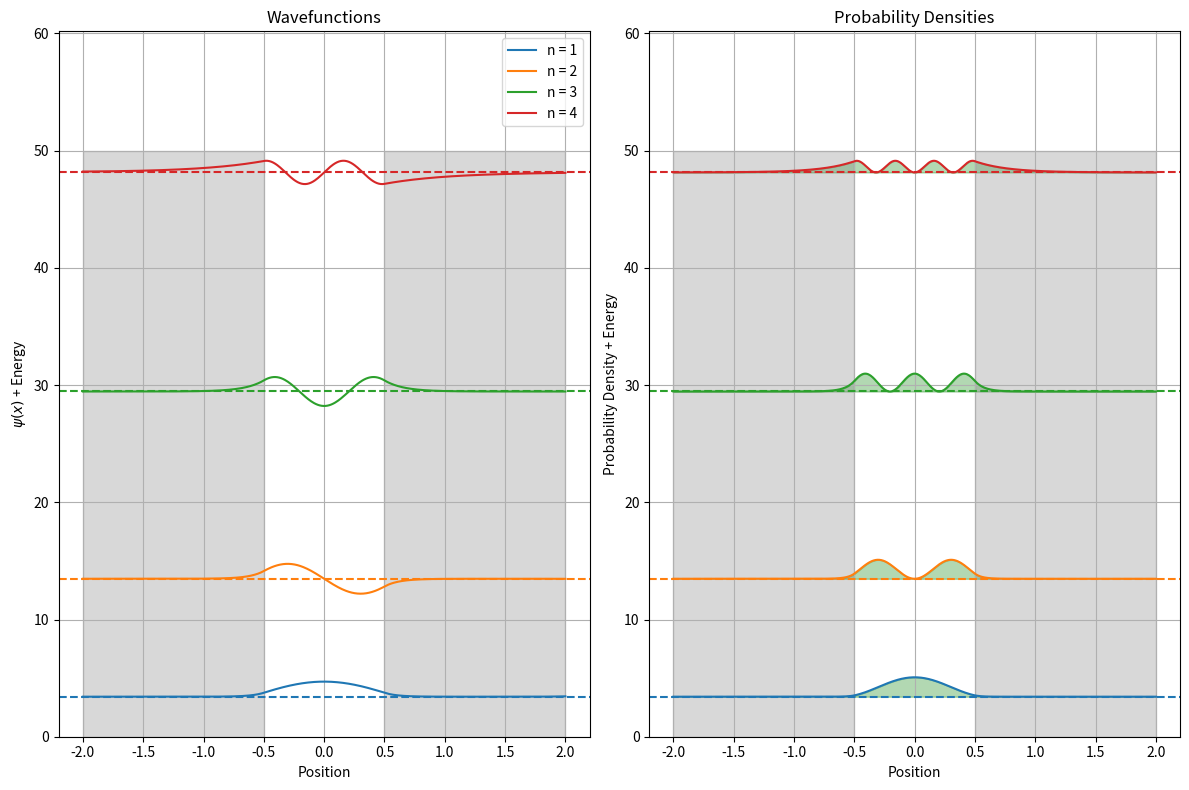

Generate this figure with matplotlib:
import numpy as np
import matplotlib.pyplot as plt
from scipy.integrate import odeint
from scipy.optimize import root_scalar


def V(x, V0, a):
    if np.abs(x) < a / 2:
        return 0 #inside well
    else:
        return V0 #outside well

def fk(E, V0, a, n):
    if E <= 0 or E >= V0:
        return 1e6  # Arbitrary large error b/c otherwise get error
    k1 = np.sqrt(2 * E)
    k2 = np.sqrt(2 * (V0 - E))
    if n % 2:  # Odd n = even parity
        return k2 - k1 * np.tan(k1 * a / 2)
    else:  # Even n = odd parity
        return k2 + k1 / np.tan(k1 * a / 2)

def find_energy(V0, a):
    n = 500
    Ei = np.linspace(0.0, V0, n)
    roots = []
    for n in [1, 2]:  # Check both even and odd parity solutions - used in fk function
        for i in range(len(Ei - 1)):
            try:
                solution = root_scalar(fk, args=(V0, a, n), x0=Ei[i - 1], x1=Ei[i])
                if solution.converged and np.around(solution.root, 9) not in roots:
                    roots.append(np.around(solution.root, 9))
            except ValueError: # try/except loop to make sure things don't go wrong
                continue

    return np.sort(roots)

def schrodinger(r, x, V, E):
    hbar = 1
    m = 1
    psi, phi = r

    dpsi = phi
    dphi = (2 * m / hbar ** 2) * (V(x) - E) * psi

    return [dpsi, dphi]

def solver(E, V0, a):

    resolution = 500
    x_min = -2
    x_max = 2
    x_vals = np.linspace(x_min, x_max, resolution)

    initial = [0.001, 0.001]

    solution = odeint(schrodinger, initial, x_vals, args=(lambda x: V(x, V0, a), E)) #need lambda in args since V iterates on x - using x_vals results in "ambiguous truth value"
    psi_vals = solution[:, 0]

    well_region = np.abs(x_vals) <= a / 2 + 1
    norm = np.trapezoid(psi_vals[well_region] ** 2, x_vals[well_region]) #similar to ISW, but need to include some area outside well area to account for decay
    psi_vals /= np.sqrt(norm)

    return x_vals, psi_vals, E

def plot_schrodinger(n_values, V0, a):

    eigenvalues = find_energy(V0, a) #valid eigenvalues for well with given size

    fig, ax = plt.subplots(1, 2, figsize=(12, 8))
    energy_limit = []  # Used for graph y-lim later

    for i, n in enumerate(n_values):
        if i < len(eigenvalues):
            E = eigenvalues[i]
            energy_limit.append(E) #need max evergy to make sure everything is graphed (setting y-lim)

            x_vals, psi_vals, energy = solver(E, V0, a)

            ax[0].plot(x_vals, energy + psi_vals, label="n = {0}".format(n))
            ax[0].axhline(E, linestyle='--', color=f'C{i}')

            prob = psi_vals ** 2
            ax[1].plot(x_vals, energy + prob, label="n = {0}".format(n))
            ax[1].fill_between(x_vals, energy, energy + prob, color="green", alpha=0.3)
            ax[1].axhline(E, linestyle='--', color=f'C{i}')

        else:
            print("Too many states requested, given inputs only has {0} state(s)".format(len(energy_limit)))
            break

    x_left = np.linspace(min(x_vals), -a / 2, 100)
    x_right = np.linspace(a / 2, max(x_vals), 100)

    ax[0].set_title("Wavefunctions")
    ax[0].set_xlabel("Position")
    ax[0].set_ylabel(r"$\psi(x)$ + Energy")
    ax[0].set_ylim(0, max(energy_limit) + 0.25 * max(energy_limit))
    #ax[0].axvline(-a / 2, 0, 2, color='k', linestyle='--')
    #ax[0].axvline(a / 2, 0, 2, color='k', linestyle='--')
    ax[0].fill_between(x_left, 0, V0, color='gray', alpha=0.3)
    ax[0].fill_between(x_right, 0, V0, color='gray', alpha=0.3)
    ax[0].grid(True)
    ax[0].legend()

    ax[1].set_title("Probability Densities")
    ax[1].set_xlabel("Position")
    ax[1].set_ylabel("Probability Density + Energy")
    ax[1].set_ylim(0, max(energy_limit) + 0.25 * max(energy_limit))
    #ax[1].axvline(-a / 2, 0, 2, color='k', linestyle='--')
    #ax[1].axvline(a / 2, 0, 2, color='k', linestyle='--')
    ax[1].fill_between(x_left, 0, V0, color='gray', alpha=0.3)
    ax[1].fill_between(x_right, 0, V0, color='gray', alpha=0.3)
    ax[1].grid(True)

    plt.tight_layout()
    plt.show()

V0 = 50
a = 1
plot_schrodinger([1, 2, 3, 4, 5], V0, a)



